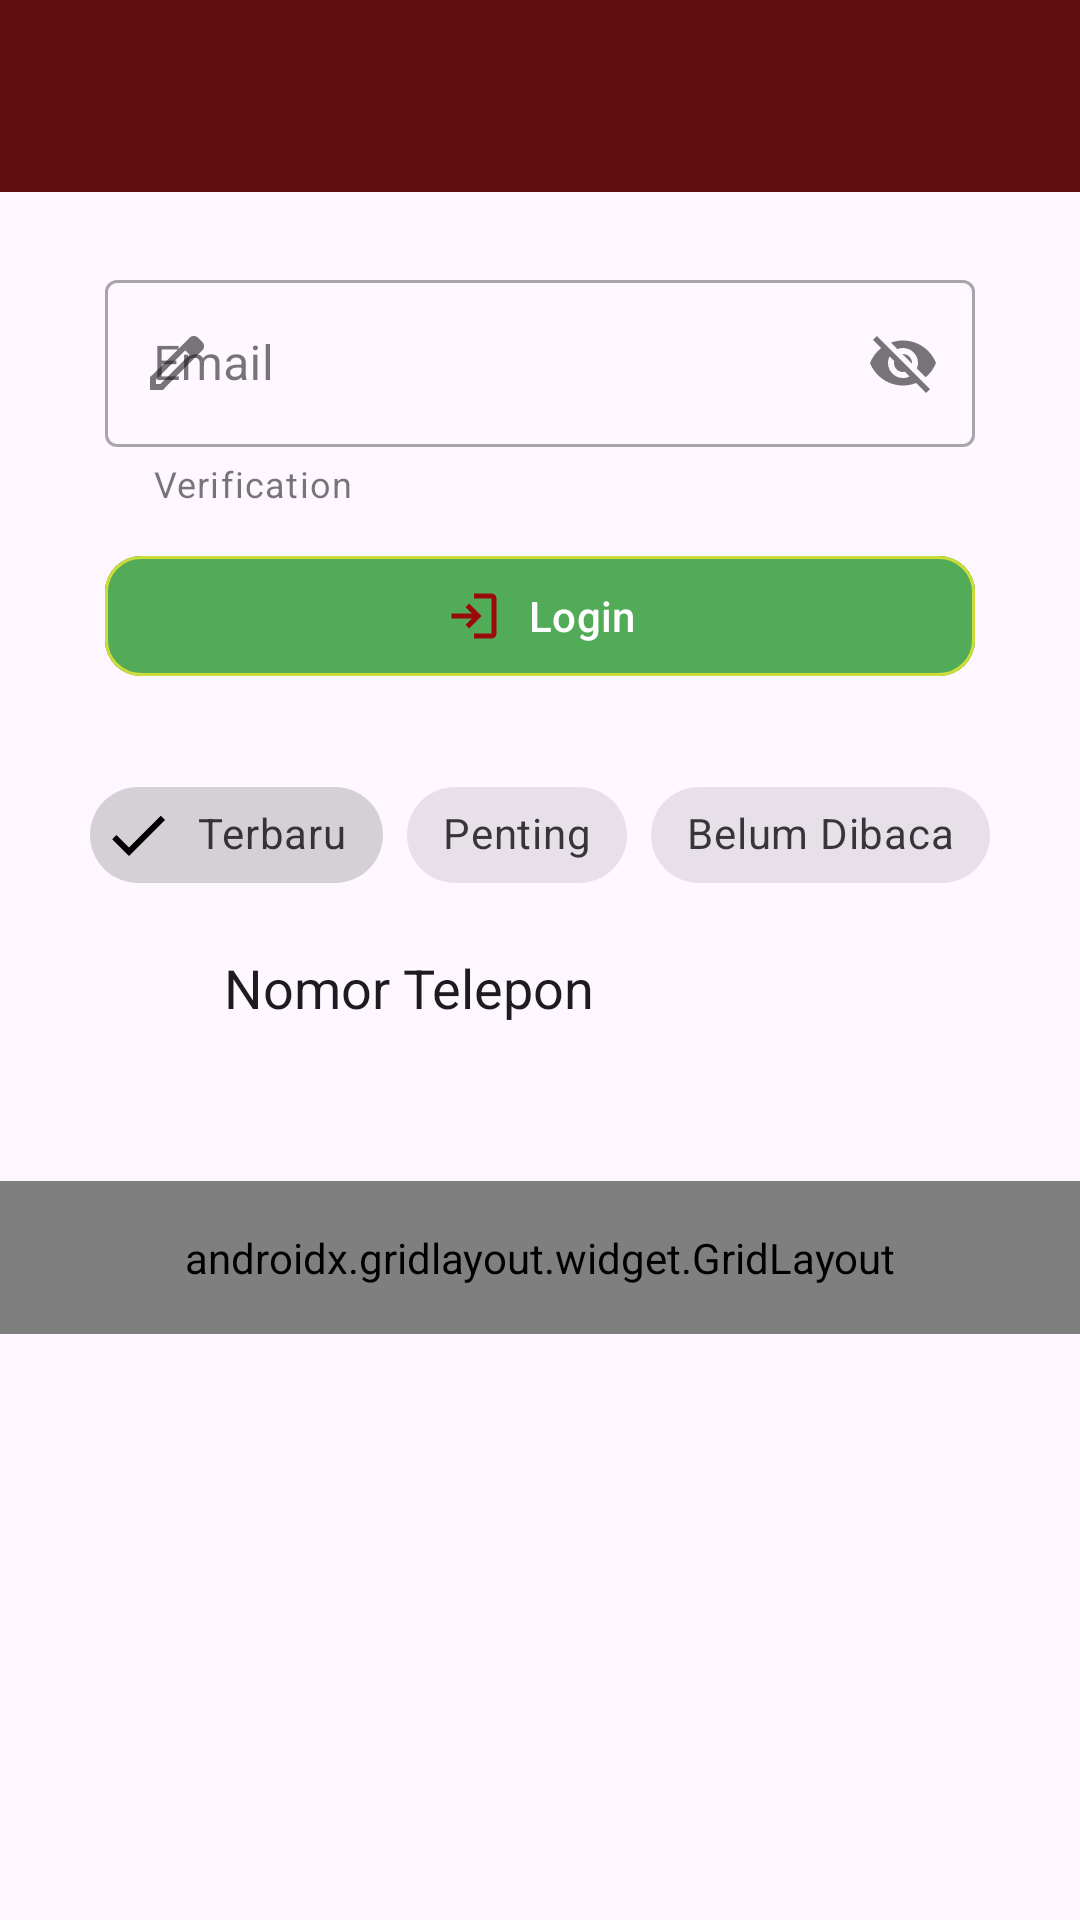

Here is an Android app screen rendered from its layout file. Give the layout XML and the strings, colors and styles it references.
<!-- AndroidManifest.xml: application theme Theme.Lita_3TIF -->
<!-- res/layout/activity_tenth.xml -->
<?xml version="1.0" encoding="utf-8"?>
<androidx.constraintlayout.widget.ConstraintLayout xmlns:android="http://schemas.android.com/apk/res/android"
    xmlns:app="http://schemas.android.com/apk/res-auto"
    xmlns:tools="http://schemas.android.com/tools"
    android:id="@+id/main"
    android:layout_width="match_parent"
    android:layout_height="match_parent"
    tools:context=".Home.Pertemuan_10.TenthActivity">

    <androidx.appcompat.widget.Toolbar
        android:id="@+id/toolbar"
        android:layout_width="match_parent"
        android:layout_height="?attr/actionBarSize"
        android:background="#610E0E"
        app:layout_constraintTop_toTopOf="parent"
        app:layout_scrollFlags="scroll|enterAlways"
        app:subtitleTextColor="@android:color/white"
        app:titleTextColor="@android:color/white"
        tools:layout_editor_absoluteX="0dp" />

    <com.google.android.material.textfield.TextInputLayout
        android:id="@+id/textInputLayout"

        style="@style/Widget.MaterialComponents.TextInputLayout.OutlinedBox"
        android:layout_width="match_parent"
        android:layout_height="wrap_content"
        android:layout_marginHorizontal="35dp"
        android:layout_marginTop="24dp"
        android:hint="Email"
        app:layout_constraintEnd_toEndOf="parent"
        app:layout_constraintStart_toStartOf="parent"
        app:layout_constraintTop_toBottomOf="@+id/toolbar"
        app:startIconDrawable="@drawable/ic_edit"
        app:endIconMode="password_toggle"
        app:helperText="@string/verif">


        <com.google.android.material.textfield.TextInputEditText
            android:id="@+id/etEmail"
            android:layout_width="match_parent"
            android:layout_height="wrap_content"
            android:inputType="textEmailAddress" />
    </com.google.android.material.textfield.TextInputLayout>

    <com.google.android.material.button.MaterialButton
        android:id="@+id/btnLogin"
        android:layout_width="match_parent"
        android:layout_height="wrap_content"
        android:layout_marginHorizontal="35dp"
        android:layout_marginTop="12dp"
        android:backgroundTint="#51AB57"
        android:text="Login"
        app:cornerRadius="12dp"
        app:strokeWidth="1dp"
        app:rippleColor="#751A1A"
        app:strokeColor="#CDDC39"
        app:iconGravity="textStart"
        app:iconSize="20dp"
        app:iconTint="#990B0B"
        app:icon="@drawable/ic_login"
        app:layout_constraintEnd_toEndOf="parent"
        app:layout_constraintHorizontal_bias="1.0"
        app:layout_constraintStart_toStartOf="parent"
        app:layout_constraintTop_toBottomOf="@+id/textInputLayout"
        />

    <com.google.android.material.chip.ChipGroup
        android:id="@+id/chipGroupFilter"
        android:layout_width="wrap_content"
        android:layout_height="wrap_content"
        android:layout_marginTop="25dp"
        app:layout_constraintEnd_toEndOf="parent"
        app:layout_constraintStart_toStartOf="parent"
        app:layout_constraintTop_toBottomOf="@+id/btnLogin"
        app:singleSelection="true">

        <com.google.android.material.chip.Chip
            android:id="@+id/chipTerbaru"
            style="@style/Widget.MaterialComponents.Chip.Filter"
            android:layout_width="wrap_content"
            android:layout_height="wrap_content"
            android:checked="true"
            android:text="Terbaru" />

        <com.google.android.material.chip.Chip
            android:id="@+id/chipPenting"
            style="@style/Widget.MaterialComponents.Chip.Filter"
            android:layout_width="wrap_content"
            android:layout_height="wrap_content"
            android:text="Penting" />

        <com.google.android.material.chip.Chip
            android:id="@+id/chipBelumDibaca"
            style="@style/Widget.MaterialComponents.Chip.Filter"
            android:layout_width="wrap_content"
            android:layout_height="wrap_content"
            android:text="Belum Dibaca" />

    </com.google.android.material.chip.ChipGroup>

    <EditText
        android:id="@+id/edtPhone"
        android:layout_width="wrap_content"
        android:layout_height="wrap_content"
        android:background="@drawable/edit_text_background"
        android:ems="10"
        android:inputType="text"
        android:text="Nomor Telepon"
        app:layout_constraintBottom_toBottomOf="parent"
        app:layout_constraintEnd_toEndOf="parent"
        app:layout_constraintHorizontal_bias="0.497"
        app:layout_constraintStart_toStartOf="parent"
        app:layout_constraintTop_toBottomOf="@+id/chipGroupFilter"
        app:layout_constraintVertical_bias="0.047" />

    <androidx.gridlayout.widget.GridLayout
        android:layout_width="match_parent"
        android:layout_height="wrap_content"
        android:padding="16dp"
        app:columnCount="3"
        app:layout_constraintBottom_toBottomOf="parent"
        app:layout_constraintTop_toBottomOf="@+id/chipGroupFilter"
        app:layout_constraintVertical_bias="0.319"
        app:useDefaultMargins="true"
        tools:layout_editor_absoluteX="0dp">

        <com.google.android.material.button.MaterialButton
            android:text="Menu 1"
            app:layout_columnWeight="1"
            app:layout_gravity="fill_horizontal" />

        <com.google.android.material.button.MaterialButton
            android:text="Menu 2"
            app:layout_columnWeight="1"
            app:layout_gravity="fill_horizontal" />

        <com.google.android.material.button.MaterialButton
            android:text="Menu 3"
            app:layout_columnWeight="1"
            app:layout_gravity="fill_horizontal" />

        <com.google.android.material.button.MaterialButton
            android:text="Menu 4"
            app:layout_columnWeight="1"
            app:layout_gravity="fill_horizontal" />

        <com.google.android.material.button.MaterialButton
            android:text="Menu 5"
            app:layout_columnWeight="1"
            app:layout_gravity="fill_horizontal" />

        <com.google.android.material.button.MaterialButton
            android:text="Menu 6"
            app:layout_columnWeight="1"
            app:layout_gravity="fill_horizontal" />

    </androidx.gridlayout.widget.GridLayout>
</androidx.constraintlayout.widget.ConstraintLayout>
<!-- resources referenced by this layout -->
<resources>
  <!-- drawable ic_edit (drawable) -->
  <vector xmlns:android="http://schemas.android.com/apk/res/android" android:height="24dp" android:tint="#B03232" android:viewportHeight="960" android:viewportWidth="960" android:width="24dp">
        
      <path android:fillColor="@android:color/white" android:pathData="M200,760L257,760L648,369L591,312L200,703L200,760ZM120,840L120,670L648,143Q660,132 674.5,126Q689,120 705,120Q721,120 736,126Q751,132 762,144L817,200Q829,211 834.5,226Q840,241 840,256Q840,272 834.5,286.5Q829,301 817,313L290,840L120,840ZM760,256L760,256L704,200L704,200L760,256ZM619,341L591,312L591,312L648,369L648,369L619,341Z"/>
      
  </vector>
  <!-- drawable ic_login (drawable) -->
  <vector xmlns:android="http://schemas.android.com/apk/res/android" android:autoMirrored="true" android:height="24dp" android:tint="#B03232" android:viewportHeight="960" android:viewportWidth="960" android:width="24dp">
        
      <path android:fillColor="@android:color/white" android:pathData="M480,840L480,760L760,760Q760,760 760,760Q760,760 760,760L760,200Q760,200 760,200Q760,200 760,200L480,200L480,120L760,120Q793,120 816.5,143.5Q840,167 840,200L840,760Q840,793 816.5,816.5Q793,840 760,840L480,840ZM400,680L345,622L447,520L120,520L120,440L447,440L345,338L400,280L600,480L400,680Z"/>
      
  </vector>
  <string name="verif"> Verification </string>
  <style name="Theme.Lita_3TIF" parent="Base.Theme.Lita_3TIF" />
  <style name="Base.Theme.Lita_3TIF" parent="Theme.Material3.DayNight.NoActionBar">
          
          
      </style>
</resources>
